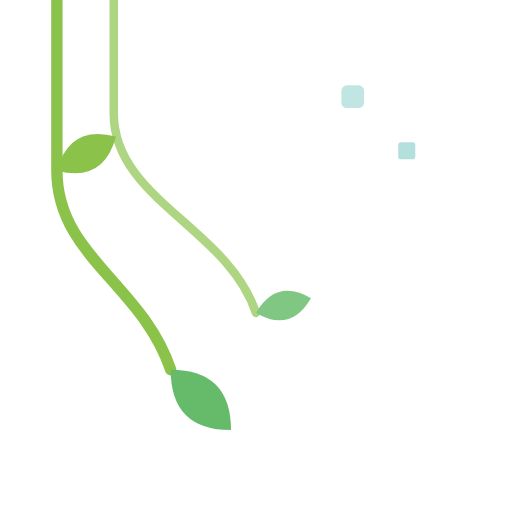
t = 0.00 s
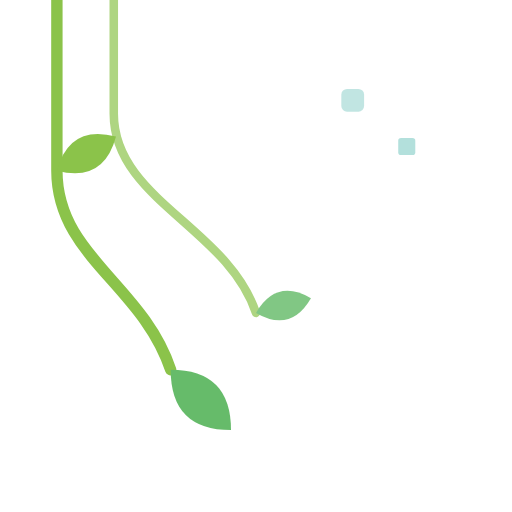
t = 0.38 s
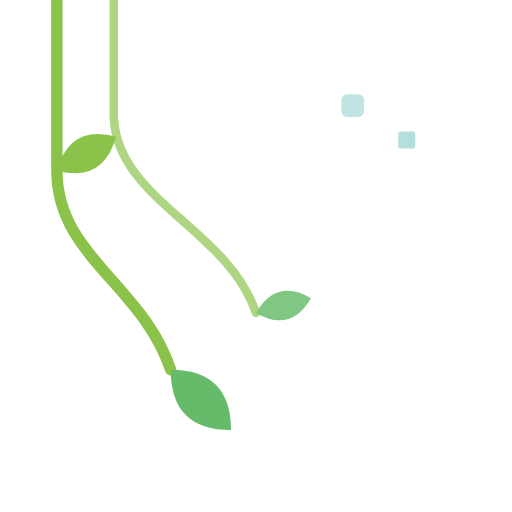
t = 0.94 s
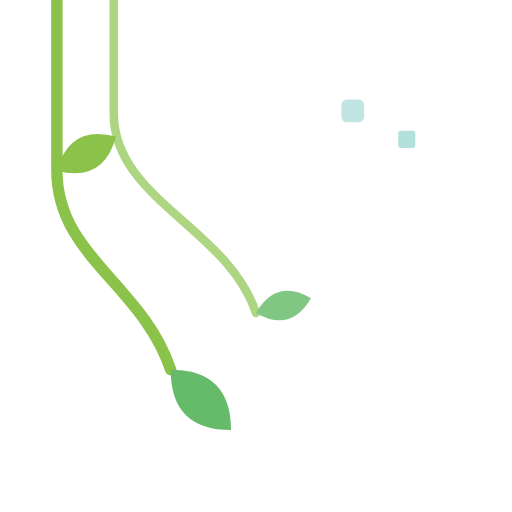
t = 1.50 s
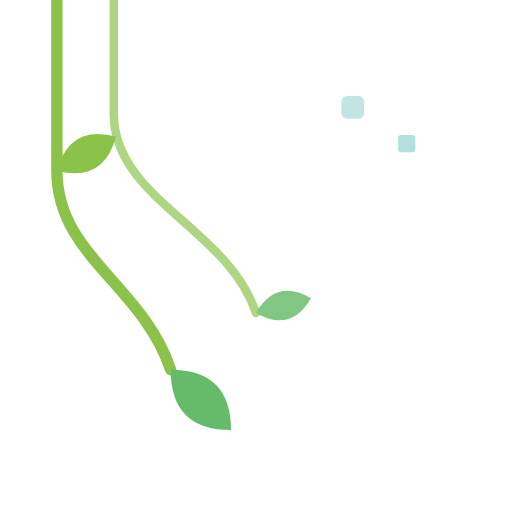
t = 1.88 s
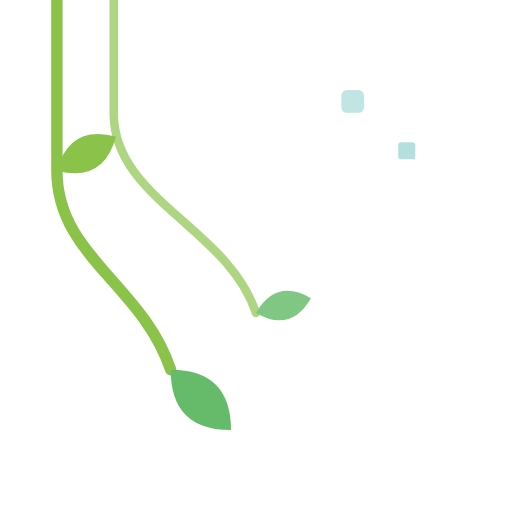
t = 2.50 s

The animated SVG that drew these frames (rendered in a browser with its animation timeline set to each time). Animation: 2 SMIL elements (animate=2); one cycle of 3.00 s, repeats indefinitely.

<svg width="180" height="180" viewBox="0 0 180 180" fill="none" xmlns="http://www.w3.org/2000/svg">
  <!-- Stylized Vines/Leaves (Nahida Style) -->
  <path d="M20 0 V60 C 20 90, 50 100, 60 130" stroke="#8BC34A" stroke-width="4" fill="none" stroke-linecap="round"/>
  <path d="M40 0 V40 C 40 70, 80 80, 90 110" stroke="#AED581" stroke-width="3" fill="none" stroke-linecap="round"/>
  
  <!-- Leaves -->
  <g transform="translate(60, 130) rotate(45)">
    <path d="M0 0 Q 15 -15 30 0 Q 15 15 0 0" fill="#66BB6A" />
  </g>
  <g transform="translate(90, 110) rotate(-15)">
     <path d="M0 0 Q 10 -10 20 0 Q 10 10 0 0" fill="#81C784" />
  </g>
  <g transform="translate(20, 60) rotate(-30)">
     <path d="M0 0 Q 12 -12 24 0 Q 12 12 0 0" fill="#8BC34A" />
  </g>
  
  <!-- Digital/Akasha Particles -->
  <rect x="120" y="30" width="8" height="8" rx="2" fill="#B2DFDB" opacity="0.8">
    <animate attributeName="y" values="30;35;30" dur="3s" repeatCount="indefinite" />
  </rect>
  <rect x="140" y="50" width="6" height="6" rx="1" fill="#80CBC4" opacity="0.6">
     <animate attributeName="y" values="50;45;50" dur="2.5s" repeatCount="indefinite" />
  </rect>
</svg>